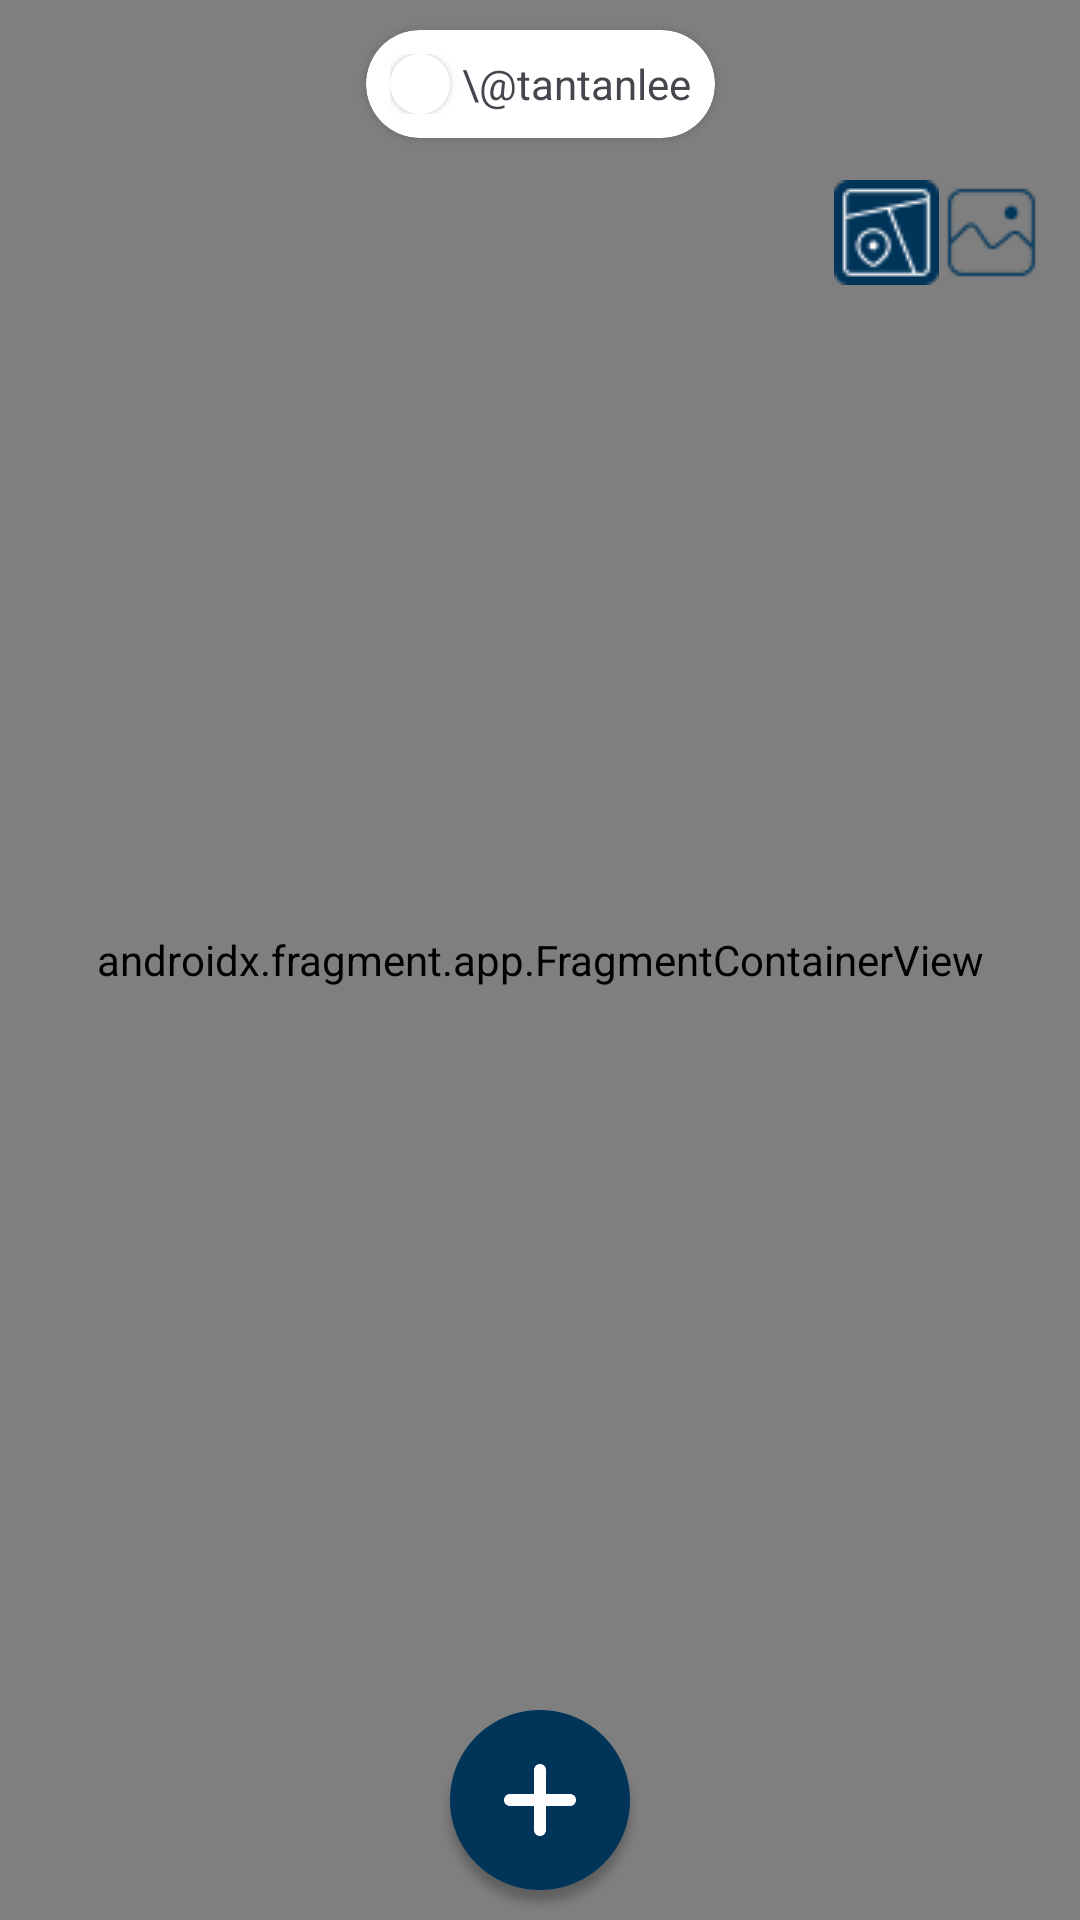

Reconstruct the res/layout file that produces this screen, plus the resources it refers to.
<!-- AndroidManifest.xml: application theme Theme.MapLuv -->
<!-- res/layout/fragment_map.xml -->
<?xml version="1.0" encoding="utf-8"?>
<androidx.constraintlayout.widget.ConstraintLayout xmlns:android="http://schemas.android.com/apk/res/android"
    xmlns:app="http://schemas.android.com/apk/res-auto"
    xmlns:tools="http://schemas.android.com/tools"
    android:layout_width="match_parent"
    android:layout_height="match_parent"
    android:translationZ="2dp"
    tools:context=".ui.fragments.MapFragment">


    <androidx.fragment.app.FragmentContainerView
        android:id="@+id/mapFragment"
        android:name="com.google.android.gms.maps.SupportMapFragment"
        android:layout_width="0dp"
        android:layout_height="0dp"
        app:layout_constraintBottom_toBottomOf="parent"
        app:layout_constraintEnd_toEndOf="parent"
        app:layout_constraintHorizontal_bias="0.0"
        app:layout_constraintStart_toStartOf="parent"
        app:layout_constraintTop_toTopOf="parent"
        app:layout_constraintVertical_bias="0.0">

    </androidx.fragment.app.FragmentContainerView>

    <ImageView
        android:id="@+id/addBtn"
        android:layout_width="80dp"
        android:layout_height="80dp"
        android:clickable="true"
        android:src="@drawable/floating_btn"
        android:translationZ="1dp"
        app:layout_constraintBottom_toBottomOf="parent"
        app:layout_constraintEnd_toEndOf="parent"
        app:layout_constraintStart_toStartOf="parent" />

    <LinearLayout
        android:layout_width="wrap_content"
        android:layout_height="wrap_content"
        android:layout_marginTop="60dp"
        android:layout_marginEnd="12dp"
        android:background="@drawable/map_type_option_bg"
        app:layout_constraintEnd_toEndOf="parent"
        app:layout_constraintTop_toTopOf="parent">

        <ImageView
            android:id="@+id/mapTypeNormalBtn"
            android:layout_width="wrap_content"
            android:layout_height="wrap_content"
            android:layout_weight="1"
            android:clickable="true"
            android:src="@drawable/normal_map_active" />

        <ImageView
            android:id="@+id/mapTypeSatelliteBtn"
            android:layout_width="wrap_content"
            android:layout_height="wrap_content"
            android:layout_weight="1"
            android:clickable="true"
            android:src="@drawable/satellite_map_inactive" />
    </LinearLayout>

    <androidx.cardview.widget.CardView
        android:layout_width="wrap_content"
        android:layout_height="wrap_content"
        android:layout_marginTop="10dp"
        android:orientation="horizontal"
        android:padding="8dp"
        app:cardCornerRadius="40dp"
        app:layout_constraintEnd_toEndOf="parent"
        app:layout_constraintStart_toStartOf="parent"
        app:layout_constraintTop_toTopOf="parent">

        <LinearLayout
            android:layout_width="wrap_content"
            android:layout_height="wrap_content"
            android:layout_gravity="center"
            android:gravity="center"
            android:orientation="horizontal"
            android:padding="8dp">

            <androidx.cardview.widget.CardView
                android:layout_width="20dp"
                android:layout_height="20dp"
                app:cardCornerRadius="100dp" >

                <ImageView
                    android:id="@+id/imageView3"
                    android:layout_width="wrap_content"
                    android:layout_height="wrap_content"
                    android:src="@drawable/avatar_img" />
            </androidx.cardview.widget.CardView>

            <TextView
                android:id="@+id/userNameTV"
                android:layout_width="wrap_content"
                android:layout_height="wrap_content"
                android:layout_marginStart="4dp"
                android:text="\@tantanlee" />
        </LinearLayout>

    </androidx.cardview.widget.CardView>
</androidx.constraintlayout.widget.ConstraintLayout>
<!-- resources referenced by this layout -->
<resources>
  <!-- drawable floating_btn: png bitmap (drawable, 14932 bytes) -->
  <!-- drawable normal_map_active: png bitmap (drawable, 1046 bytes) -->
  <!-- drawable satellite_map_inactive: png bitmap (drawable, 717 bytes) -->
  <style name="Theme.MapLuv" parent="Base.Theme.MapLuv" />
  <style name="Base.Theme.MapLuv" parent="Theme.Material3.DayNight.NoActionBar">
          
          <item name="colorPrimary">#003459</item>
          <item name="colorSecondary">@color/secondaryColor</item>
          <item name="android:windowBackground">@color/secondaryColor</item>
      </style>
  <color name="secondaryColor">#F2FDFF</color>
</resources>
